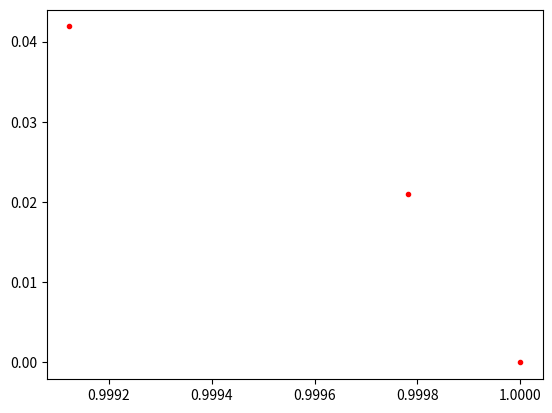

The matplotlib source for this figure:
# Unit test for random points

import numpy as np
import matplotlib.pyplot as plt

n = 3
r = np.arange(0,n)
res = 300

points = np.exp((2.0*np.pi*r*1j)/res)   # Define unit circle

# Pick starting position
start = np.random.randint(0,n)

plt.plot(np.real(points), np.imag(points), "r.")


plt.show()